Run: headless pygame with SDL's dummy video driver; simulated clock (each Clock.tick advances the game by its frame time, no real sleeping); random seed 0; keys injected as events and as key.get_pressed() state; no mouse input.
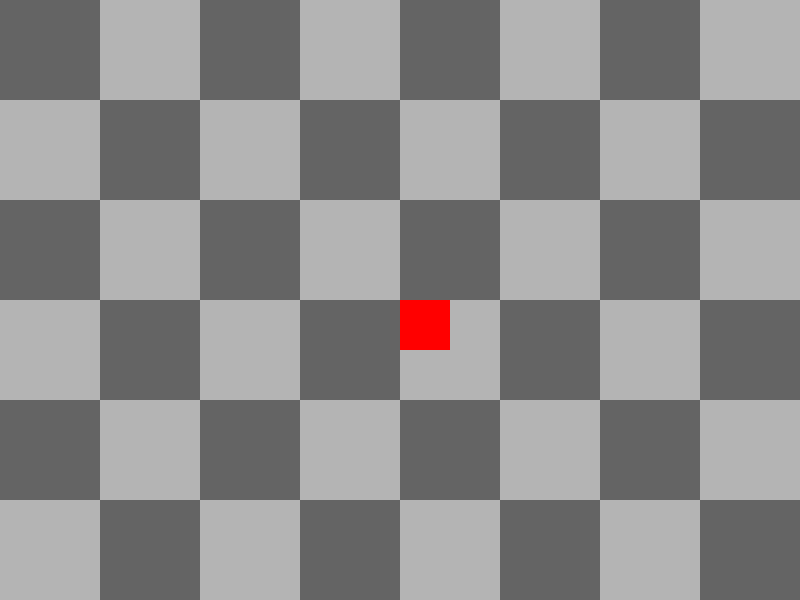
Frame 1 of 4 · flips 1–60 · no input
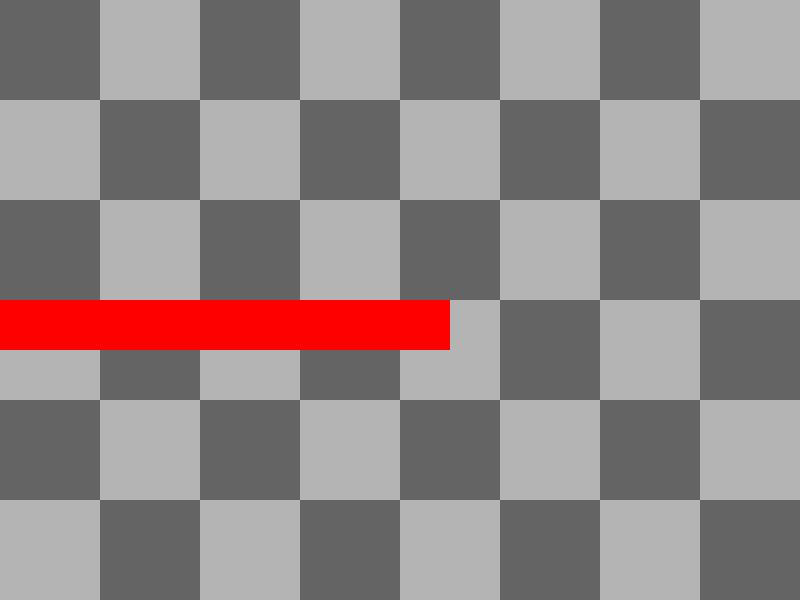
Frame 2 of 4 · flips 61–180 · tapped SPACE, RETURN · held RIGHT (→), D
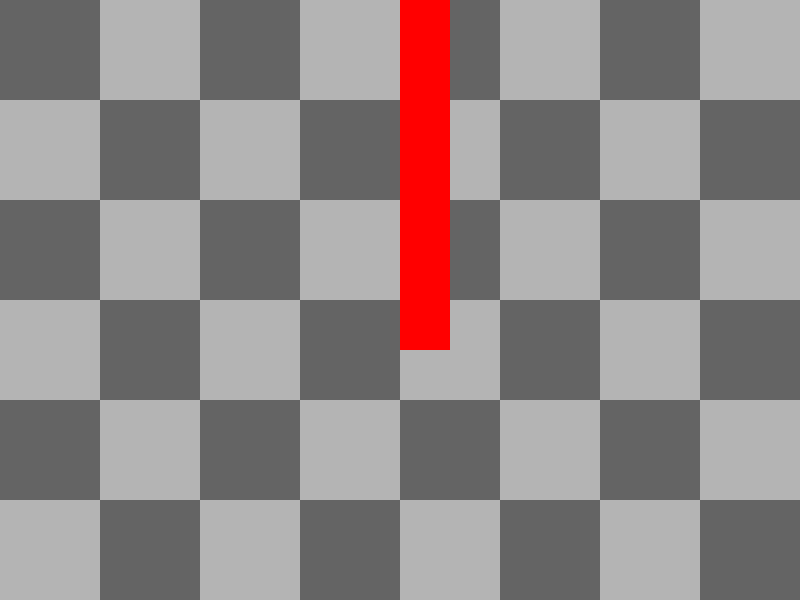
Frame 3 of 4 · flips 181–300 · held DOWN (↓), S
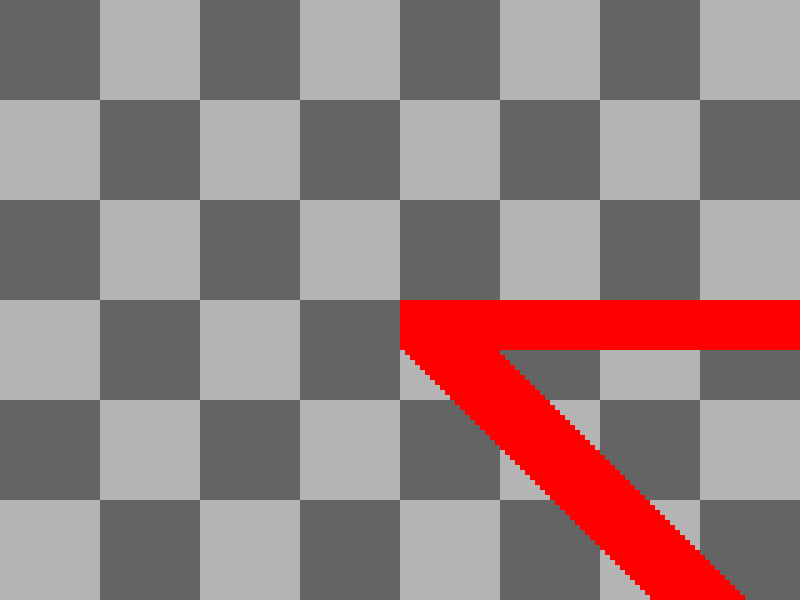
Frame 4 of 4 · flips 301–420 · held LEFT (←), A, UP (↑), W

The pygame program that drew these frames:

import pygame

# Initialisierung
pygame.init()
WIDTH, HEIGHT = 800, 600  # Fenstergröße
screen = pygame.display.set_mode((WIDTH, HEIGHT))
clock = pygame.time.Clock()

# Map und Kamera
TILE_SIZE = 100  # Größe der Schachbrett-Kacheln
MAP_WIDTH, MAP_HEIGHT = 2000, 1500  # Große Map
map_surface = pygame.Surface((MAP_WIDTH, MAP_HEIGHT))  # Ganze Map als Surface
player = pygame.Rect(500, 500, 50, 50)  # Spieler-Position

# Schachbrettmuster zeichnen
for y in range(0, MAP_HEIGHT, TILE_SIZE):
    for x in range(0, MAP_WIDTH, TILE_SIZE):
        color = (180, 180, 180) if (x // TILE_SIZE + y // TILE_SIZE) % 2 == 0 else (100, 100, 100)
        pygame.draw.rect(map_surface, color, (x, y, TILE_SIZE, TILE_SIZE))

running = True
while running:
    screen.fill((0, 0, 0))  # Hintergrund

    # Spieler steuern
    keys = pygame.key.get_pressed()
    speed = 5
    if keys[pygame.K_LEFT]: player.x -= speed
    if keys[pygame.K_RIGHT]: player.x += speed
    if keys[pygame.K_UP]: player.y -= speed
    if keys[pygame.K_DOWN]: player.y += speed

    # Spieler auf die Map zeichnen
    pygame.draw.rect(map_surface, (255, 0, 0), player)

    # Kamera (Viewport) berechnen: Spieler zentrieren
    cam_x = max(0, min(player.x - WIDTH // 2, MAP_WIDTH - WIDTH))
    cam_y = max(0, min(player.y - HEIGHT // 2, MAP_HEIGHT - HEIGHT))
    camera_view = pygame.Rect(cam_x, cam_y, WIDTH, HEIGHT)

    # Nur den sichtbaren Bereich der Map anzeigen
    screen.blit(map_surface, (0, 0), camera_view)

    # Event-Handling
    for event in pygame.event.get():
        if event.type == pygame.QUIT:
            running = False

    pygame.display.flip()
    clock.tick(60)

pygame.quit()
